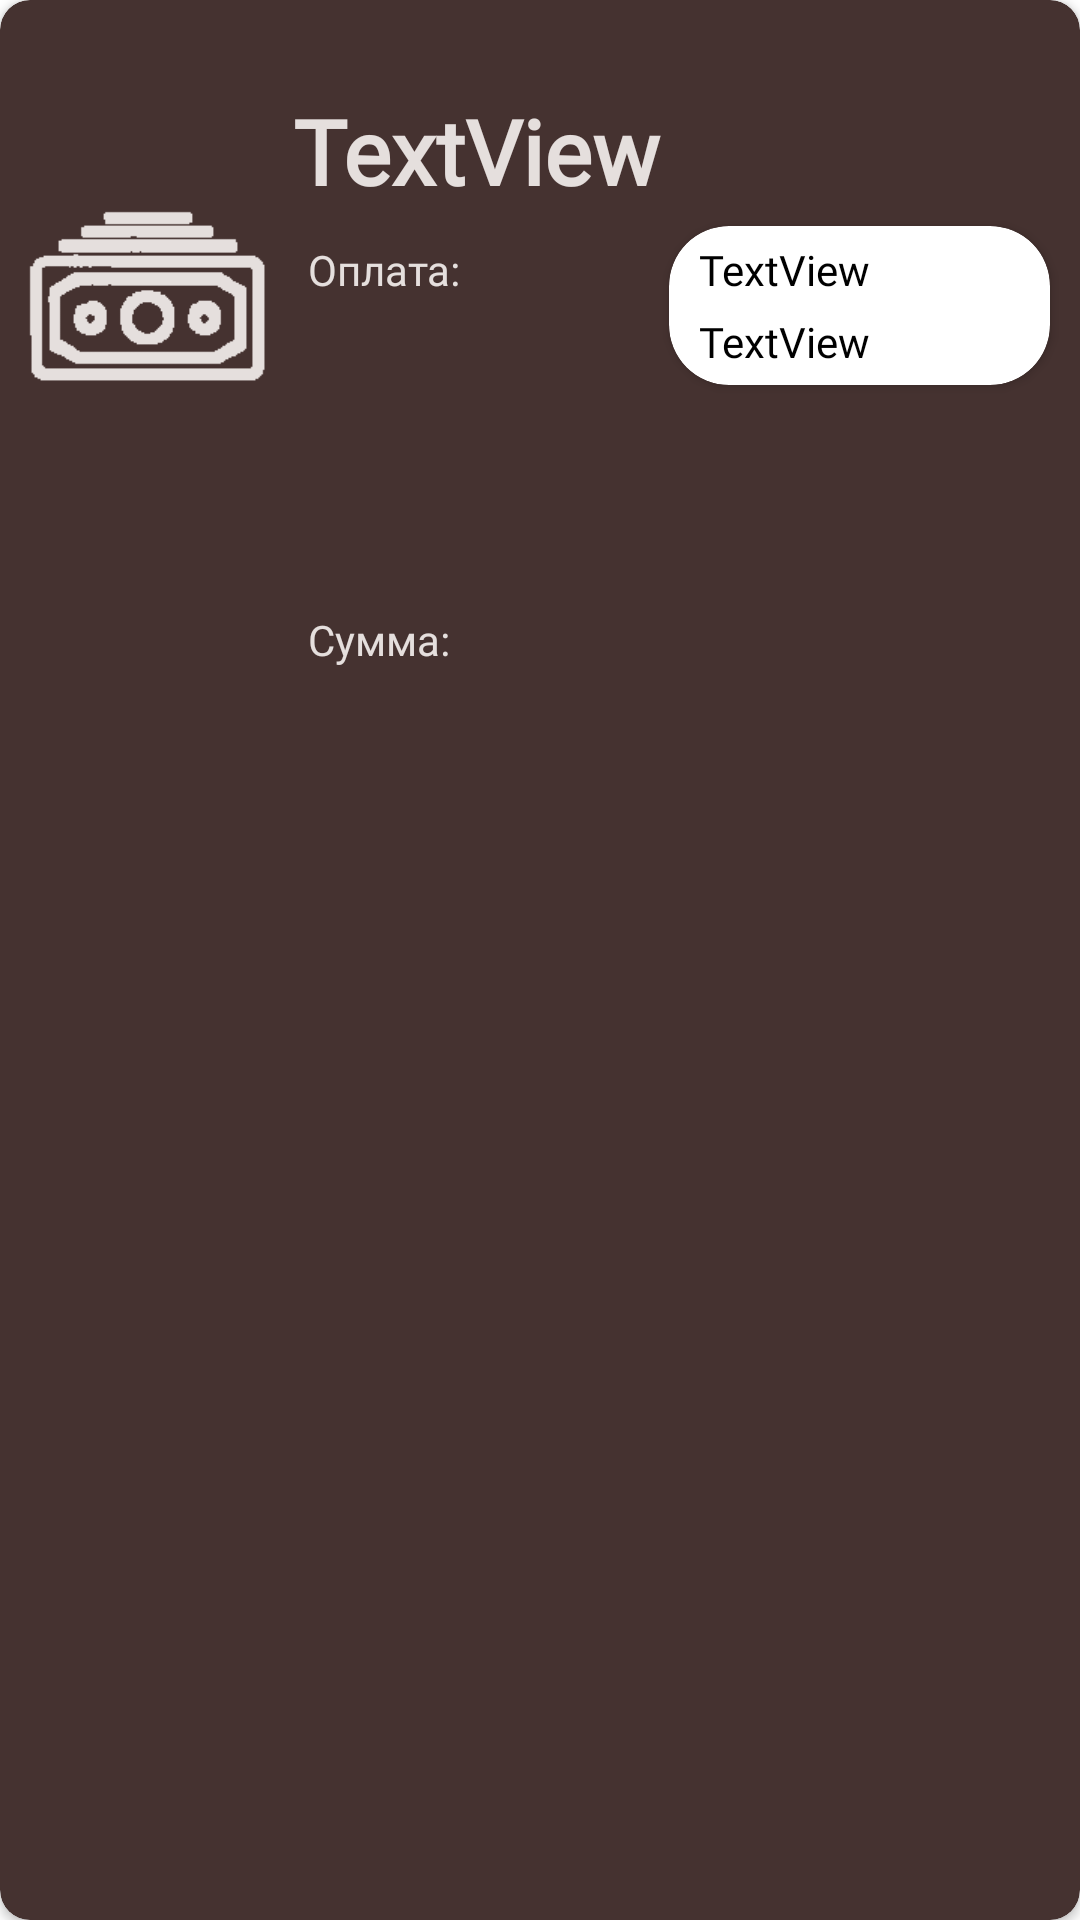

Write the Android layout XML for this screen, with the resource values it uses.
<!-- AndroidManifest.xml: application theme Theme.Bank -->
<!-- res/layout/credit_item.xml -->
<?xml version="1.0" encoding="utf-8"?>
<androidx.cardview.widget.CardView xmlns:android="http://schemas.android.com/apk/res/android"
    xmlns:app="http://schemas.android.com/apk/res-auto"
    xmlns:tools="http://schemas.android.com/tools"
    android:layout_width="match_parent"
    android:layout_height="150dp"
    android:layout_marginLeft="10sp"
    android:layout_marginTop="5sp"
    android:layout_marginRight="10sp"
    android:layout_marginBottom="5sp"
    android:background="@color/dark_scarlet"
    app:cardBackgroundColor="@color/dark_scarlet"
    app:cardCornerRadius="10dp">

    <LinearLayout
        android:layout_width="match_parent"
        android:layout_height="match_parent"
        android:orientation="horizontal">

        <ImageView
            android:id="@+id/imageView11"
            android:layout_width="wrap_content"
            android:layout_height="wrap_content"
            android:layout_weight="1"
            app:srcCompat="@drawable/credit" />

        <LinearLayout
            android:layout_width="match_parent"
            android:layout_height="match_parent"
            android:layout_weight="1"
            android:orientation="vertical">

            <TextView
                android:id="@+id/remainder"
                android:layout_width="match_parent"
                android:layout_height="wrap_content"
                android:layout_marginTop="30dp"
                android:fontFamily="@font/roboto_slab"
                android:text="TextView"
                android:textColor="@color/lignt_text"
                android:textSize="30dp"
                android:textStyle="bold" />

            <LinearLayout
                android:layout_width="match_parent"
                android:layout_height="match_parent"
                android:orientation="horizontal">

                <LinearLayout
                    android:layout_width="match_parent"
                    android:layout_height="match_parent"
                    android:layout_weight="3"
                    android:orientation="vertical">

                    <TextView
                        android:id="@+id/textView2"
                        android:layout_width="wrap_content"
                        android:layout_height="wrap_content"
                        android:layout_marginLeft="5dp"
                        android:layout_marginTop="10dp"
                        android:layout_weight="1"
                        android:fontFamily="@font/roboto_slab"
                        android:text="Оплата: "
                        android:textColor="@color/lignt_text" />

                    <TextView
                        android:id="@+id/textView3"
                        android:layout_width="wrap_content"
                        android:layout_height="wrap_content"
                        android:layout_marginLeft="5dp"
                        android:layout_weight="4"
                        android:fontFamily="@font/roboto_slab"
                        android:text="Сумма: "
                        android:textColor="@color/lignt_text" />
                </LinearLayout>

                <androidx.cardview.widget.CardView
                    android:layout_width="225dp"
                    android:layout_marginRight="10dp"
                    android:layout_height="wrap_content"
                    android:layout_marginLeft="10dp"
                    android:layout_weight="2"

                    android:layout_marginTop="5dp"
                    android:backgroundTint="@color/light_scarlet"
                    app:cardCornerRadius="20dp">

                    <LinearLayout
                        android:layout_width="223dp"
                        android:layout_height="match_parent"
                        android:orientation="vertical">

                        <TextView
                            android:id="@+id/term_date_credit"
                            android:layout_width="match_parent"
                            android:layout_height="wrap_content"
                            android:layout_marginLeft="10dp"
                            android:layout_marginTop="5dp"
                            android:layout_marginRight="10dp"
                            android:fontFamily="@font/roboto_slab"
                            android:text="TextView"
                            android:textColor="@color/black" />

                        <TextView
                            android:id="@+id/payment"
                            android:layout_width="match_parent"
                            android:layout_height="wrap_content"
                            android:layout_marginLeft="10dp"
                            android:layout_marginTop="5dp"
                            android:layout_marginRight="10dp"
                            android:layout_marginBottom="5dp"
                            android:fontFamily="@font/roboto_slab"
                            android:text="TextView"
                            android:textColor="@color/black" />
                    </LinearLayout>

                </androidx.cardview.widget.CardView>
            </LinearLayout>

        </LinearLayout>
    </LinearLayout>
</androidx.cardview.widget.CardView>
<!-- resources referenced by this layout -->
<resources>
  <color name="black">#FF000000</color>
  <color name="dark_scarlet">#453230</color>
  <color name="light_scarlet">#FFFFFF</color>
  <color name="lignt_text">#E5DFDD</color>
  <!-- drawable credit: png bitmap (drawable-v24, 152770 bytes) -->
  <style name="Theme.Bank" parent="Theme.MaterialComponents.DayNight.NoActionBar">
          
          <item name="colorPrimary">@color/dark_scarlet</item>
          <item name="colorPrimaryVariant">@color/rose_grey</item>
          <item name="colorOnPrimary">@color/white</item>
          
          <item name="colorSecondary">@color/light_scarlet</item>
          <item name="colorSecondaryVariant">@color/rose_grey</item>
          <item name="colorOnSecondary">@color/black</item>
          
          <item name="android:statusBarColor" tools:targetApi="l">?attr/colorPrimaryVariant</item>
          
      </style>
  <color name="rose_grey">#59413E</color>
  <color name="white">#FFFFFFFF</color>
</resources>
